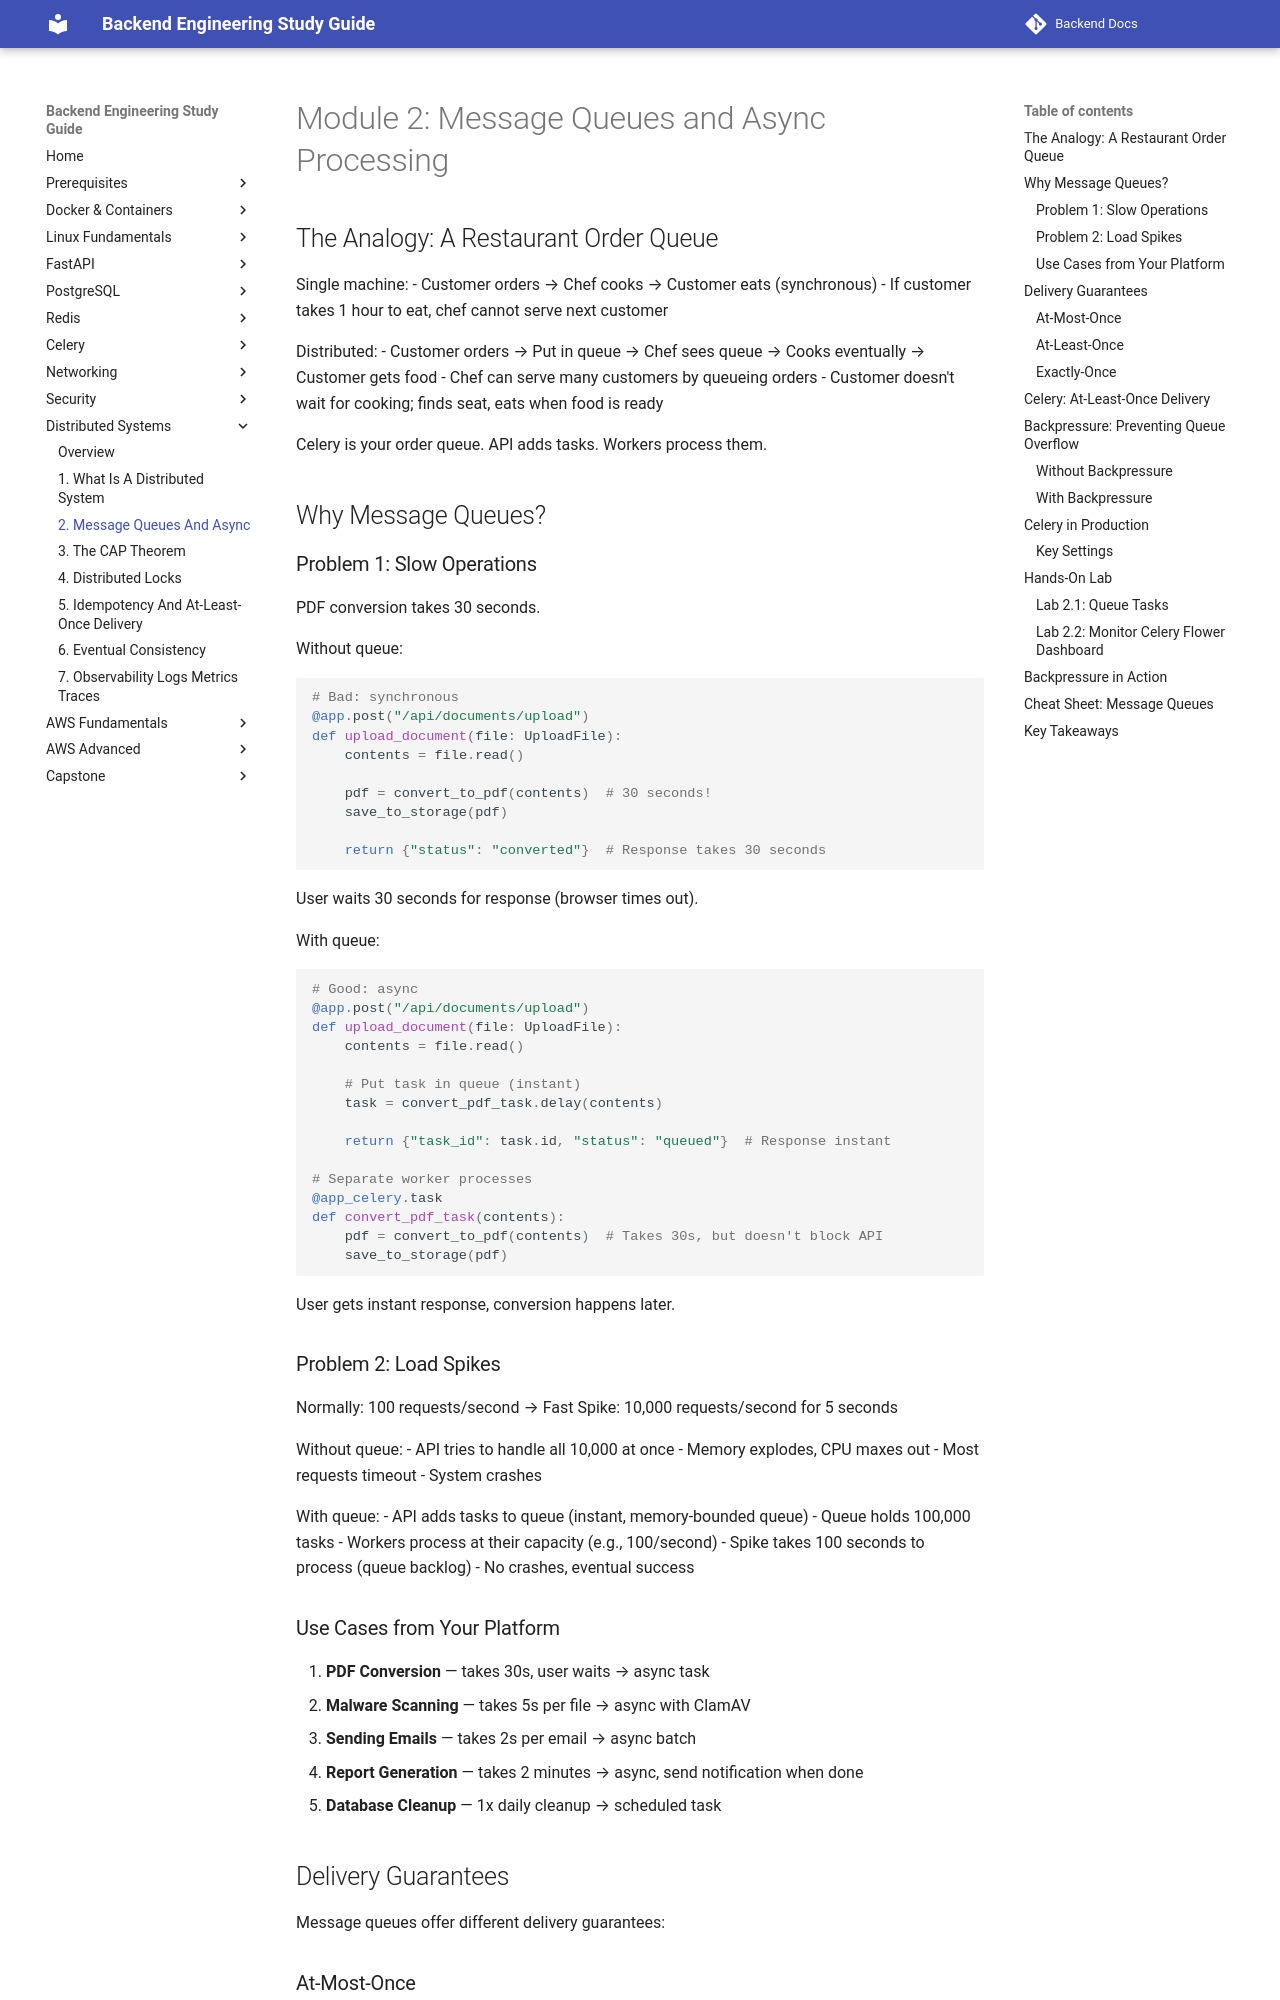

repository: aabdelmotalib/Backend-Docs · page: distributed_systems/02-message-queues-and-async.html · generator: mkdocs

# Module 2: Message Queues and Async Processing

## The Analogy: A Restaurant Order Queue

Single machine:
- Customer orders → Chef cooks → Customer eats (synchronous)
- If customer takes 1 hour to eat, chef cannot serve next customer

Distributed:
- Customer orders → Put in queue → Chef sees queue → Cooks eventually → Customer gets food
- Chef can serve many customers by queueing orders
- Customer doesn't wait for cooking; finds seat, eats when food is ready

Celery is your order queue. API adds tasks. Workers process them.

## Why Message Queues?

### Problem 1: Slow Operations

PDF conversion takes 30 seconds.

Without queue:
```python
# Bad: synchronous
@app.post("/api/documents/upload")
def upload_document(file: UploadFile):
    contents = file.read()
    
    pdf = convert_to_pdf(contents)  # 30 seconds!
    save_to_storage(pdf)
    
    return {"status": "converted"}  # Response takes 30 seconds
```

User waits 30 seconds for response (browser times out).

With queue:
```python
# Good: async
@app.post("/api/documents/upload")
def upload_document(file: UploadFile):
    contents = file.read()
    
    # Put task in queue (instant)
    task = convert_pdf_task.delay(contents)
    
    return {"task_id": task.id, "status": "queued"}  # Response instant

# Separate worker processes
@app_celery.task
def convert_pdf_task(contents):
    pdf = convert_to_pdf(contents)  # Takes 30s, but doesn't block API
    save_to_storage(pdf)
```

User gets instant response, conversion happens later.

### Problem 2: Load Spikes

Normally: 100 requests/second → Fast
Spike: 10,000 requests/second for 5 seconds

Without queue:
- API tries to handle all 10,000 at once
- Memory explodes, CPU maxes out
- Most requests timeout
- System crashes

With queue:
- API adds tasks to queue (instant, memory-bounded queue)
- Queue holds 100,000 tasks
- Workers process at their capacity (e.g., 100/second)
- Spike takes 100 seconds to process (queue backlog)
- No crashes, eventual success

### Use Cases from Your Platform

1. **PDF Conversion** — takes 30s, user waits → async task
2. **Malware Scanning** — takes 5s per file → async with ClamAV
3. **Sending Emails** — takes 2s per email → async batch
4. **Report Generation** — takes 2 minutes → async, send notification when done
5. **Database Cleanup** — 1x daily cleanup → scheduled task
